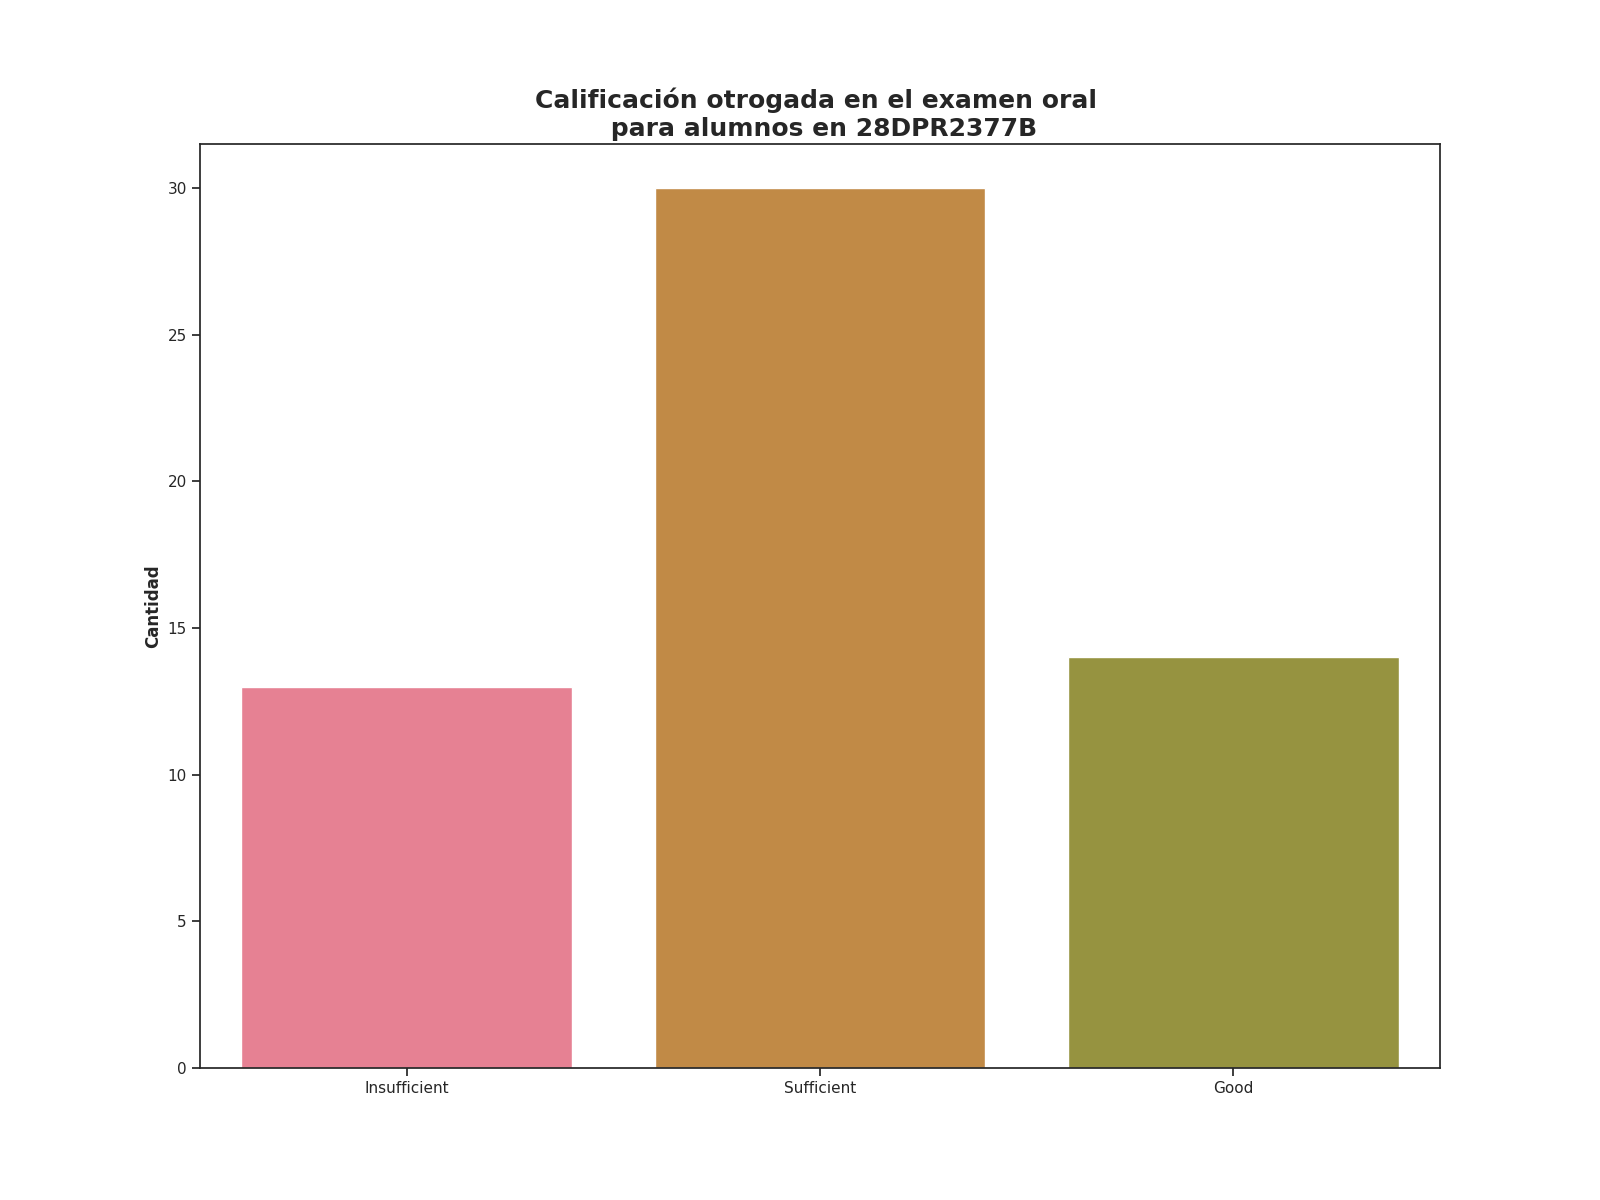

The data file committed next to this chart (first rows):
Calificación de examen oral, Alumnos con esta evalución
Insufficient, 13
Sufficient, 30
Good, 14
